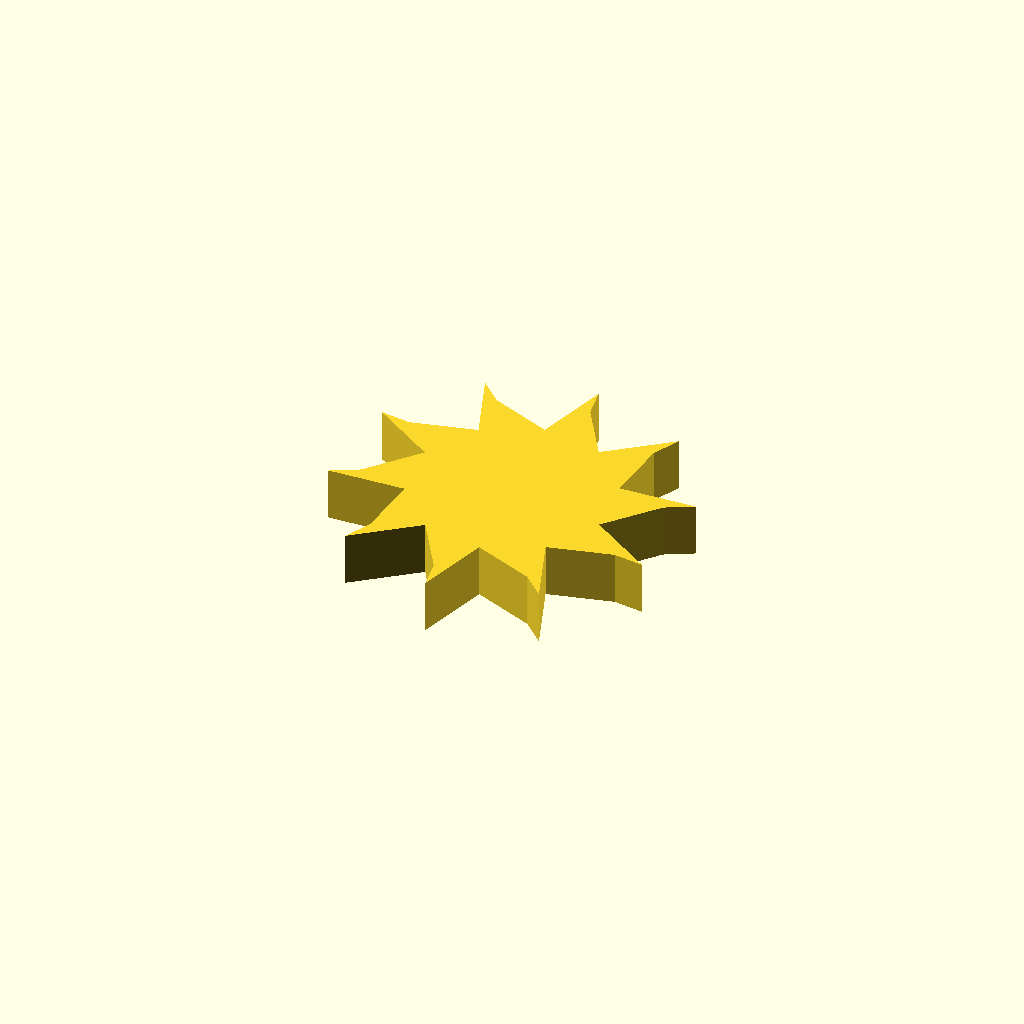
Cell 1 — every parameter at its default value.
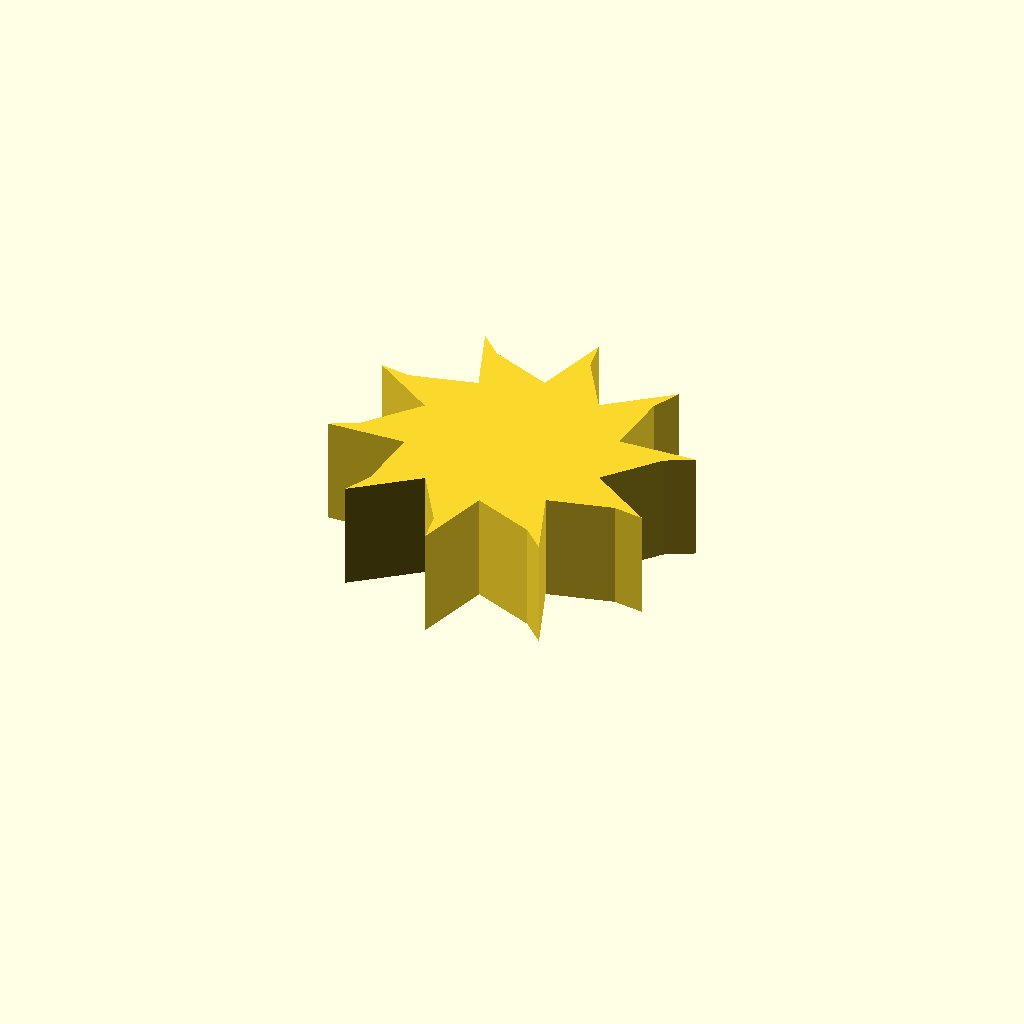
Cell 2 — profile_height set to 16, the other parameters unchanged.
All cells are drawn from one camera (rotation 55°, 0°, 25°, orthographic, colour scheme Cornfield), so only the parameter changes between them.
The OpenSCAD source (optional_data/data/sketch1/fanrotors/part_0049.scad):
$fn = 32;

// ----------------------------------------------------------------------
// Fan rotor section: 10 blades, 15 mm hub radius, 11 mm blades
// ----------------------------------------------------------------------

// --- parameters (mm) ---
profile_height = 8;       // extrusion height
profile_points = 30;      // points of the closed outline

profile = [[39.813, 23.16], [46.158, 30.683], [50.157, 32.832], [38.651, 32.358], [39.363, 42.174], [41.335, 46.262], [32.305, 39.116], [27.111, 47.475], [26.303, 51.942], [23.198, 40.853], [14.083, 44.563], [10.804, 47.702], [14.81, 36.906], [5.255, 34.55], [0.757, 35.161], [10.344, 28.782], [3.999, 21.259], [0, 19.11], [11.506, 19.584], [10.794, 9.769], [8.822, 5.68], [17.852, 12.827], [23.046, 4.467], [23.854, 0], [26.958, 11.089], [36.074, 7.379], [39.353, 4.24], [35.347, 15.037], [44.902, 17.393], [49.4, 16.781]];  // single closed polygon, 30 points, counter clockwise

// --- the one profile operation ---
linear_extrude(height = profile_height) polygon(points = profile);
Customizer parameters (derived from the source; name, type, default, range or options):
profile_height: number, default 8
profile_points: number, default 30
